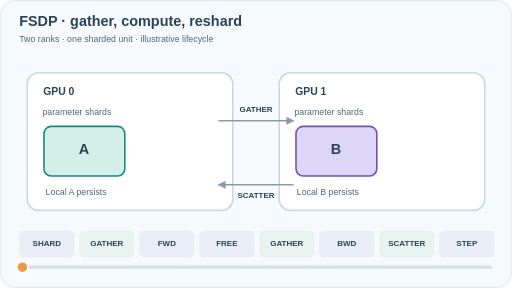
t = 0.00 s
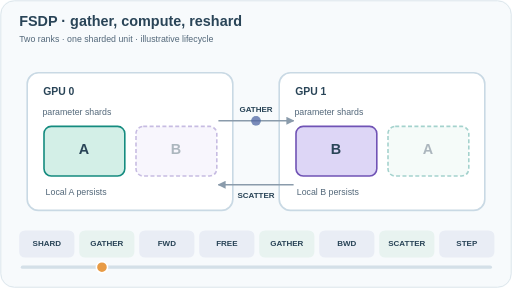
t = 1.70 s
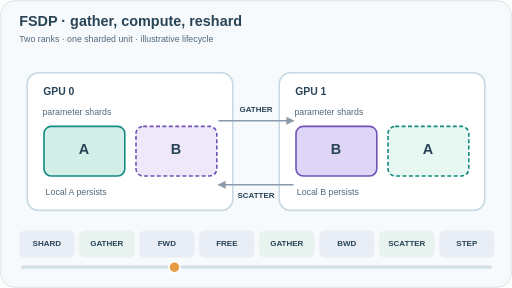
t = 3.25 s
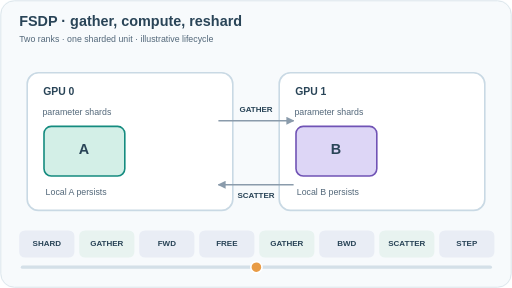
t = 5.00 s
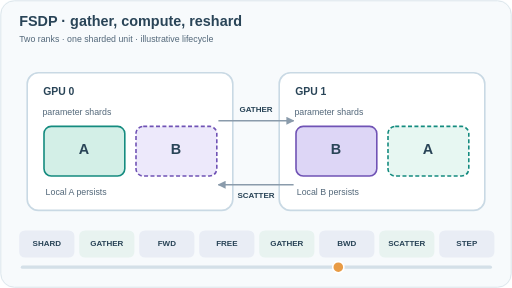
t = 6.75 s
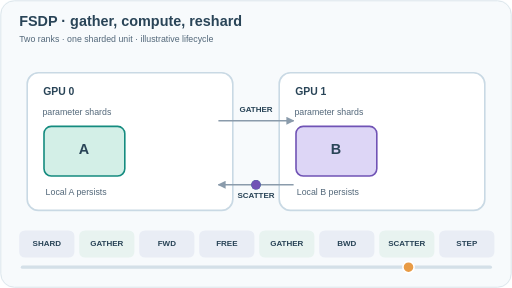
t = 8.25 s

The animated SVG that drew these frames (rendered in a browser with its animation timeline set to each time). Animation: 11 SMIL elements (animate=6,animateTransform=5); one cycle of 10.00 s, repeats indefinitely.

<svg xmlns="http://www.w3.org/2000/svg" viewBox="0 0 640 360" role="img" aria-labelledby="title desc"><title>FSDP parameter gather and gradient scatter</title><desc>Two GPUs each retain one parameter shard. Temporary remote parameter shards appear during forward and backward all-gather, disappear when resharded, and gradient shards return to their owners via reduce-scatter before the local optimizer update. Animated dots illustrate transfers, not measured timing.</desc><style>text{font-family:Arial,Helvetica,sans-serif;fill:#294457}.title{font-size:18px;font-weight:700}.sub{font-size:11px;fill:#526779}.row{font-size:13px;font-weight:700}.task{font-size:11px;font-weight:700;text-anchor:middle;dominant-baseline:middle}.tiny{font-size:10px;font-weight:700;text-anchor:middle}</style><rect width="640" height="360" rx="18" fill="#f7fafc"/><rect x="1" y="1" width="638" height="358" rx="17" fill="none" stroke="#d7e2e9"/><text x="24" y="33" class="title">FSDP · gather, compute, reshard</text><text x="24" y="53" class="sub">Two ranks · one sharded unit · illustrative lifecycle</text><defs><marker id="arr" viewBox="0 0 10 10" refX="9" refY="5" markerWidth="5" markerHeight="5" orient="auto-start-reverse"><path d="M0 0L10 5L0 10Z" fill="#8a9bab"/></marker></defs><rect x="34" y="91" width="257" height="172" rx="14" fill="#fff" stroke="#c9d9e4" stroke-width="2"/><rect x="349" y="91" width="257" height="172" rx="14" fill="#fff" stroke="#c9d9e4" stroke-width="2"/><text x="54" y="119" class="row">GPU 0</text><text x="369" y="119" class="row">GPU 1</text><text x="53" y="144" class="sub">parameter shards</text><text x="368" y="144" class="sub">parameter shards</text><rect x="55" y="158" width="101" height="62" rx="9" fill="#d3efe7" stroke="#148b7f" stroke-width="2"/><text x="105" y="193" class="title" text-anchor="middle">A</text><rect x="370" y="158" width="101" height="62" rx="9" fill="#ddd6f6" stroke="#7053b5" stroke-width="2"/><text x="420" y="193" class="title" text-anchor="middle">B</text><g opacity="0"><rect x="170" y="158" width="101" height="62" rx="9" fill="#ede9fb" stroke="#7053b5" stroke-width="2" stroke-dasharray="5 3"/><text x="220" y="193" class="title" text-anchor="middle">B</text><animate attributeName="opacity" values="0;0;1;1;0;0;1;1;0;0" keyTimes="0;.12;.25;.35;.42;.50;.62;.73;.80;1" dur="10s" repeatCount="indefinite"/></g><g opacity="0"><rect x="485" y="158" width="101" height="62" rx="9" fill="#e7f7f2" stroke="#148b7f" stroke-width="2" stroke-dasharray="5 3"/><text x="535" y="193" class="title" text-anchor="middle">A</text><animate attributeName="opacity" values="0;0;1;1;0;0;1;1;0;0" keyTimes="0;.12;.25;.35;.42;.50;.62;.73;.80;1" dur="10s" repeatCount="indefinite"/></g><path d="M273 151H367" stroke="#8a9bab" stroke-width="2" marker-end="url(#arr)"/><path d="M367 231H273" stroke="#8a9bab" stroke-width="2" marker-end="url(#arr)"/><text x="320" y="140" class="tiny">GATHER</text><text x="320" y="248" class="tiny">SCATTER</text><circle cx="273" cy="151" r="6" fill="#148b7f" opacity="0"><animate attributeName="opacity" values="0;1;0;0;0;1;0;0;0" keyTimes="0;.12;.22;.25;.50;.52;.62;.65;1" dur="10s" repeatCount="indefinite"/><animateTransform attributeName="transform" type="translate" values="0 0;0 0;94 0;94 0;0 0;0 0;94 0;94 0;0 0" keyTimes="0;.12;.22;.25;.50;.52;.62;.65;1" dur="10s" repeatCount="indefinite"/></circle><circle cx="367" cy="151" r="6" fill="#7053b5" opacity="0"><animate attributeName="opacity" values="0;1;0;0;0;1;0;0;0" keyTimes="0;.12;.22;.25;.50;.52;.62;.65;1" dur="10s" repeatCount="indefinite"/><animateTransform attributeName="transform" type="translate" values="0 0;0 0;-94 0;-94 0;0 0;0 0;-94 0;-94 0;0 0" keyTimes="0;.12;.22;.25;.50;.52;.62;.65;1" dur="10s" repeatCount="indefinite"/></circle><circle cx="367" cy="231" r="6" fill="#148b7f" opacity="0"><animate attributeName="opacity" values="0;0;1;1;0;0" keyTimes="0;.75;.78;.87;.90;1" dur="10s" repeatCount="indefinite"/><animateTransform attributeName="transform" type="translate" values="0 0;0 0;0 0;-94 0;-94 0;0 0" keyTimes="0;.75;.78;.87;.90;1" dur="10s" repeatCount="indefinite"/></circle><circle cx="273" cy="231" r="6" fill="#7053b5" opacity="0"><animate attributeName="opacity" values="0;0;1;1;0;0" keyTimes="0;.75;.78;.87;.90;1" dur="10s" repeatCount="indefinite"/><animateTransform attributeName="transform" type="translate" values="0 0;0 0;0 0;94 0;94 0;0 0" keyTimes="0;.75;.78;.87;.90;1" dur="10s" repeatCount="indefinite"/></circle><rect x="24" y="288" width="69" height="34" rx="7" fill="#e9edf5"/><text x="58.5" y="308" class="tiny">SHARD</text><rect x="99" y="288" width="69" height="34" rx="7" fill="#e8f3f0"/><text x="133.5" y="308" class="tiny">GATHER</text><rect x="174" y="288" width="69" height="34" rx="7" fill="#e9edf5"/><text x="208.5" y="308" class="tiny">FWD</text><rect x="249" y="288" width="69" height="34" rx="7" fill="#e9edf5"/><text x="283.5" y="308" class="tiny">FREE</text><rect x="324" y="288" width="69" height="34" rx="7" fill="#e8f3f0"/><text x="358.5" y="308" class="tiny">GATHER</text><rect x="399" y="288" width="69" height="34" rx="7" fill="#e9edf5"/><text x="433.5" y="308" class="tiny">BWD</text><rect x="474" y="288" width="69" height="34" rx="7" fill="#e8f3f0"/><text x="508.5" y="308" class="tiny">SCATTER</text><rect x="549" y="288" width="69" height="34" rx="7" fill="#e9edf5"/><text x="583.5" y="308" class="tiny">STEP</text><path d="M28 334H613" stroke="#d4e0e8" stroke-width="4" stroke-linecap="round"/><circle cx="28" cy="334" r="7" fill="#e89b45" stroke="#fff" stroke-width="2"><animateTransform attributeName="transform" type="translate" values="0 0;585 0" dur="10s" repeatCount="indefinite"/></circle><text x="57" y="244" class="sub">Local A persists</text><text x="371" y="244" class="sub">Local B persists</text></svg>
